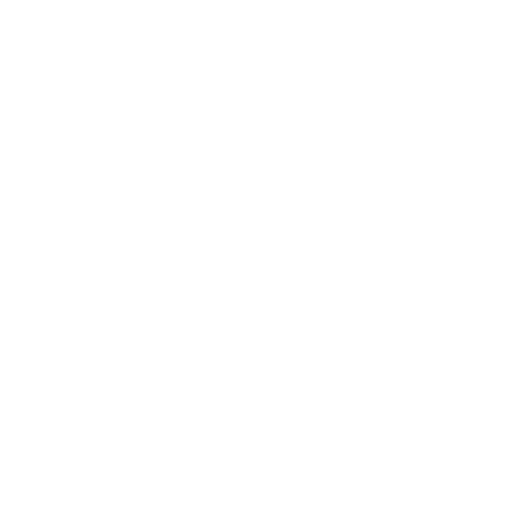
t = 0.00 s
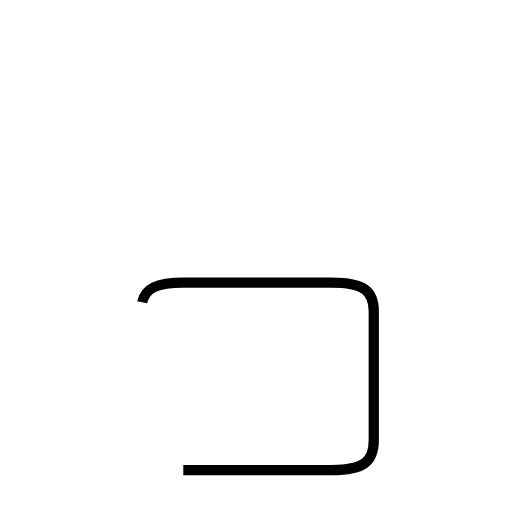
t = 1.74 s
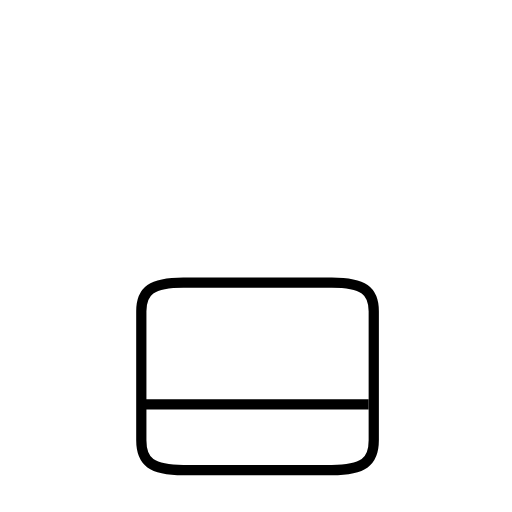
t = 2.98 s
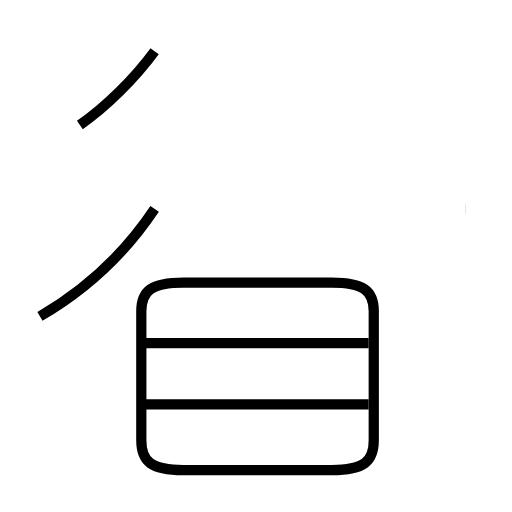
t = 4.40 s
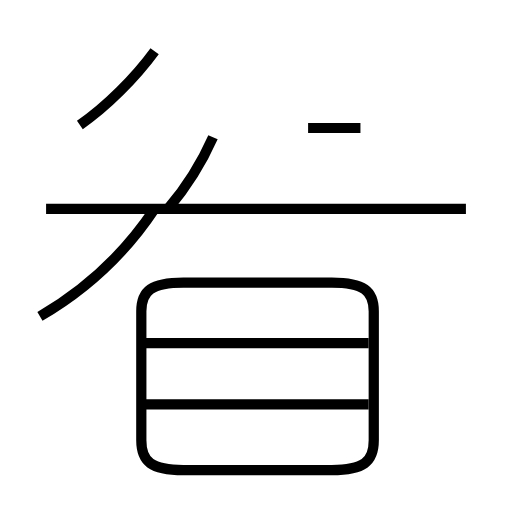
t = 6.04 s
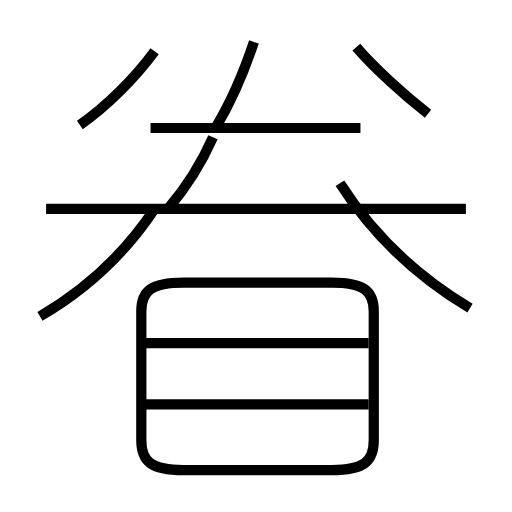
t = 7.59 s

The animated SVG that drew these frames (rendered in a browser with its animation timeline set to each time). Animation: 11 SMIL elements (animate=11); one cycle of 7.59 s.

<?xml version='1.0' encoding='utf-8'?>
<svg viewBox="0.0 -6.0 50.0 50.0" version="1.1" xmlns="http://www.w3.org/2000/svg"><rect x="-1000" y="-1000" width="2000" height="2000" stroke="white" fill="white" /><g style="fill:none;stroke:#000000;stroke-width:1"><path d="M 17.9 1.9 L 32.4 1.9 C 35.5 1.9 36.5 1.1 36.5 -1.0 L 36.5 -13.6 C 36.5 -15.6 35.5 -16.4 32.4 -16.4 L 17.9 -16.4 C 14.8 -16.4 13.8 -15.6 13.8 -13.6 L 13.8 -1.0 C 13.8 1.1 14.8 1.9 17.9 1.9 Z " transform="translate(0.0 38.0)" stroke-dasharray="77.37499115112622" stroke-dashoffset="77.37499115112622"><animate attributeName="stroke-dashoffset" from="77.37499115112622" to="0" dur="2.3212497345337866s" begin="0s" fill="freeze" /></path><path d="M 36.0 -4.5 L 14.2 -4.5 " transform="translate(0.0 38.0)" stroke-dasharray="21.8" stroke-dashoffset="21.8"><animate attributeName="stroke-dashoffset" from="21.8" to="0" dur="0.654s" begin="2.3212497345337866s" fill="freeze" /></path><path d="M 36.0 -10.5 L 14.2 -10.5 " transform="translate(0.0 38.0)" stroke-dasharray="21.8" stroke-dashoffset="21.8"><animate attributeName="stroke-dashoffset" from="21.8" to="0" dur="0.654s" begin="2.9752497345337865s" fill="freeze" /></path><path d="M 3.9 -13.1 C 8.2 -15.6 12.1 -19.1 15.1 -23.6 " transform="translate(0.0 38.0)" stroke-dasharray="15.486577960169521" stroke-dashoffset="15.486577960169521"><animate attributeName="stroke-dashoffset" from="15.486577960169521" to="0" dur="0.46459733880508564s" begin="3.6292497345337864s" fill="freeze" /></path><path d="M 7.8 -31.8 C 10.4 -33.6 13.2 -36.4 15.1 -39.0 " transform="translate(0.0 38.0)" stroke-dasharray="10.295723051307235" stroke-dashoffset="10.295723051307235"><animate attributeName="stroke-dashoffset" from="10.295723051307235" to="0" dur="0.308871691539217s" begin="4.093847073338872s" fill="freeze" /></path><path d="M 45.5 -23.6 L 4.5 -23.6 " transform="translate(0.0 38.0)" stroke-dasharray="41.0" stroke-dashoffset="41.0"><animate attributeName="stroke-dashoffset" from="41.0" to="0" dur="1.23s" begin="4.402718764878089s" fill="freeze" /></path><path d="M 16.4 -23.6 C 18.1 -25.6 19.6 -27.9 20.8 -30.6 " transform="translate(0.0 38.0)" stroke-dasharray="8.2966654636514" stroke-dashoffset="8.2966654636514"><animate attributeName="stroke-dashoffset" from="8.2966654636514" to="0" dur="0.24889996390954203s" begin="5.6327187648780885s" fill="freeze" /></path><path d="M 35.2 -31.5 L 14.7 -31.5 " transform="translate(0.0 38.0)" stroke-dasharray="20.500000000000004" stroke-dashoffset="20.500000000000004"><animate attributeName="stroke-dashoffset" from="20.500000000000004" to="0" dur="0.6150000000000001s" begin="5.881618728787631s" fill="freeze" /></path><path d="M 21.1 -31.6 C 22.6 -34.1 23.8 -36.9 24.8 -39.9 " transform="translate(0.0 38.0)" stroke-dasharray="9.105437489341265" stroke-dashoffset="9.105437489341265"><animate attributeName="stroke-dashoffset" from="9.105437489341265" to="0" dur="0.2731631246802379s" begin="6.496618728787631s" fill="freeze" /></path><path d="M 45.9 -13.9 C 40.9 -16.9 36.5 -20.9 33.2 -26.1 " transform="translate(0.0 38.0)" stroke-dasharray="17.77249436187138" stroke-dashoffset="17.77249436187138"><animate attributeName="stroke-dashoffset" from="17.77249436187138" to="0" dur="0.5331748308561414s" begin="6.769781853467869s" fill="freeze" /></path><path d="M 41.8 -32.9 C 39.5 -34.7 36.5 -37.4 34.8 -39.4" transform="translate(0.0 38.0)" stroke-dasharray="9.565457223029545" stroke-dashoffset="9.565457223029545"><animate attributeName="stroke-dashoffset" from="9.565457223029545" to="0" dur="0.28696371669088633s" begin="7.30295668432401s" fill="freeze" /></path></g></svg>
